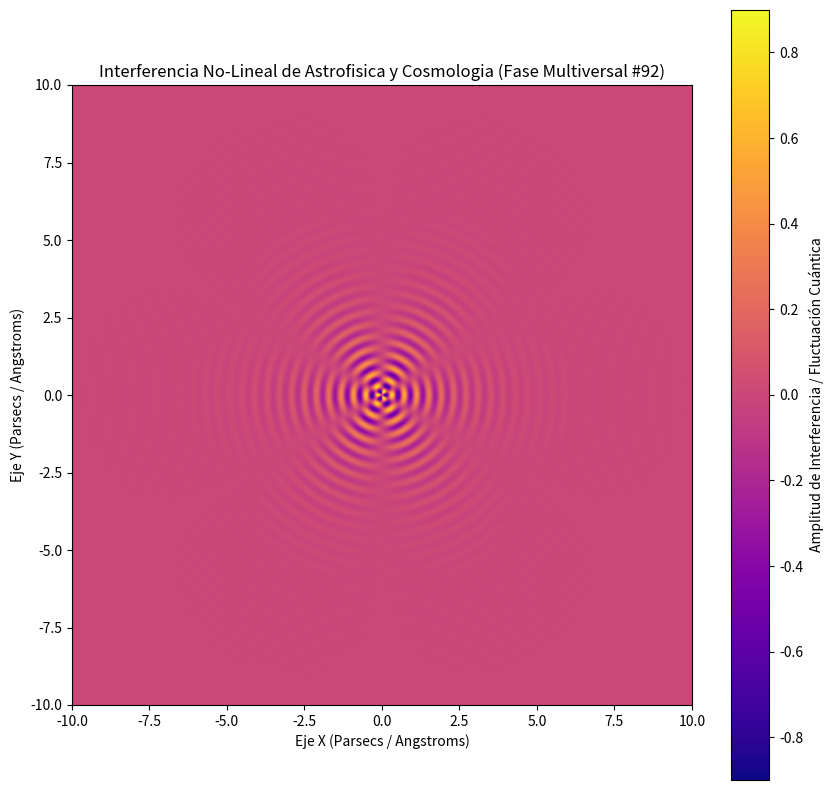

Generate this figure with matplotlib:
%matplotlib inline
# Simulación Multiversal: Astrofisica y Cosmologia - Variante 92
import numpy as np
import matplotlib.pyplot as plt

# Parámetros Físicos No-Lineales
omega_1 = 15.728
omega_2 = 3.006
lambda_decay = 0.797
phase_shift = 2.749

x = np.linspace(-10, 10, 800)
y = np.linspace(-10, 10, 800)
X, Y = np.meshgrid(x, y)

# Dinámica de Fluidos / Campos Tensor-Escalares (Fase Multiversal)
R = np.sqrt(X**2 + Y**2) + 1e-5
Z = (np.sin(omega_1 * R + phase_shift) * np.cos(omega_2 * np.arctan2(Y, X))) * np.exp(-lambda_decay * R)

plt.figure(figsize=(10, 10))
plt.imshow(Z, cmap='plasma', extent=[-10, 10, -10, 10], origin='lower')
plt.colorbar(label='Amplitud de Interferencia / Fluctuación Cuántica')
plt.title(r'Interferencia No-Lineal de Astrofisica y Cosmologia (Fase Multiversal #92)')
plt.xlabel('Eje X (Parsecs / Angstroms)')
plt.ylabel('Eje Y (Parsecs / Angstroms)')
plt.show()
